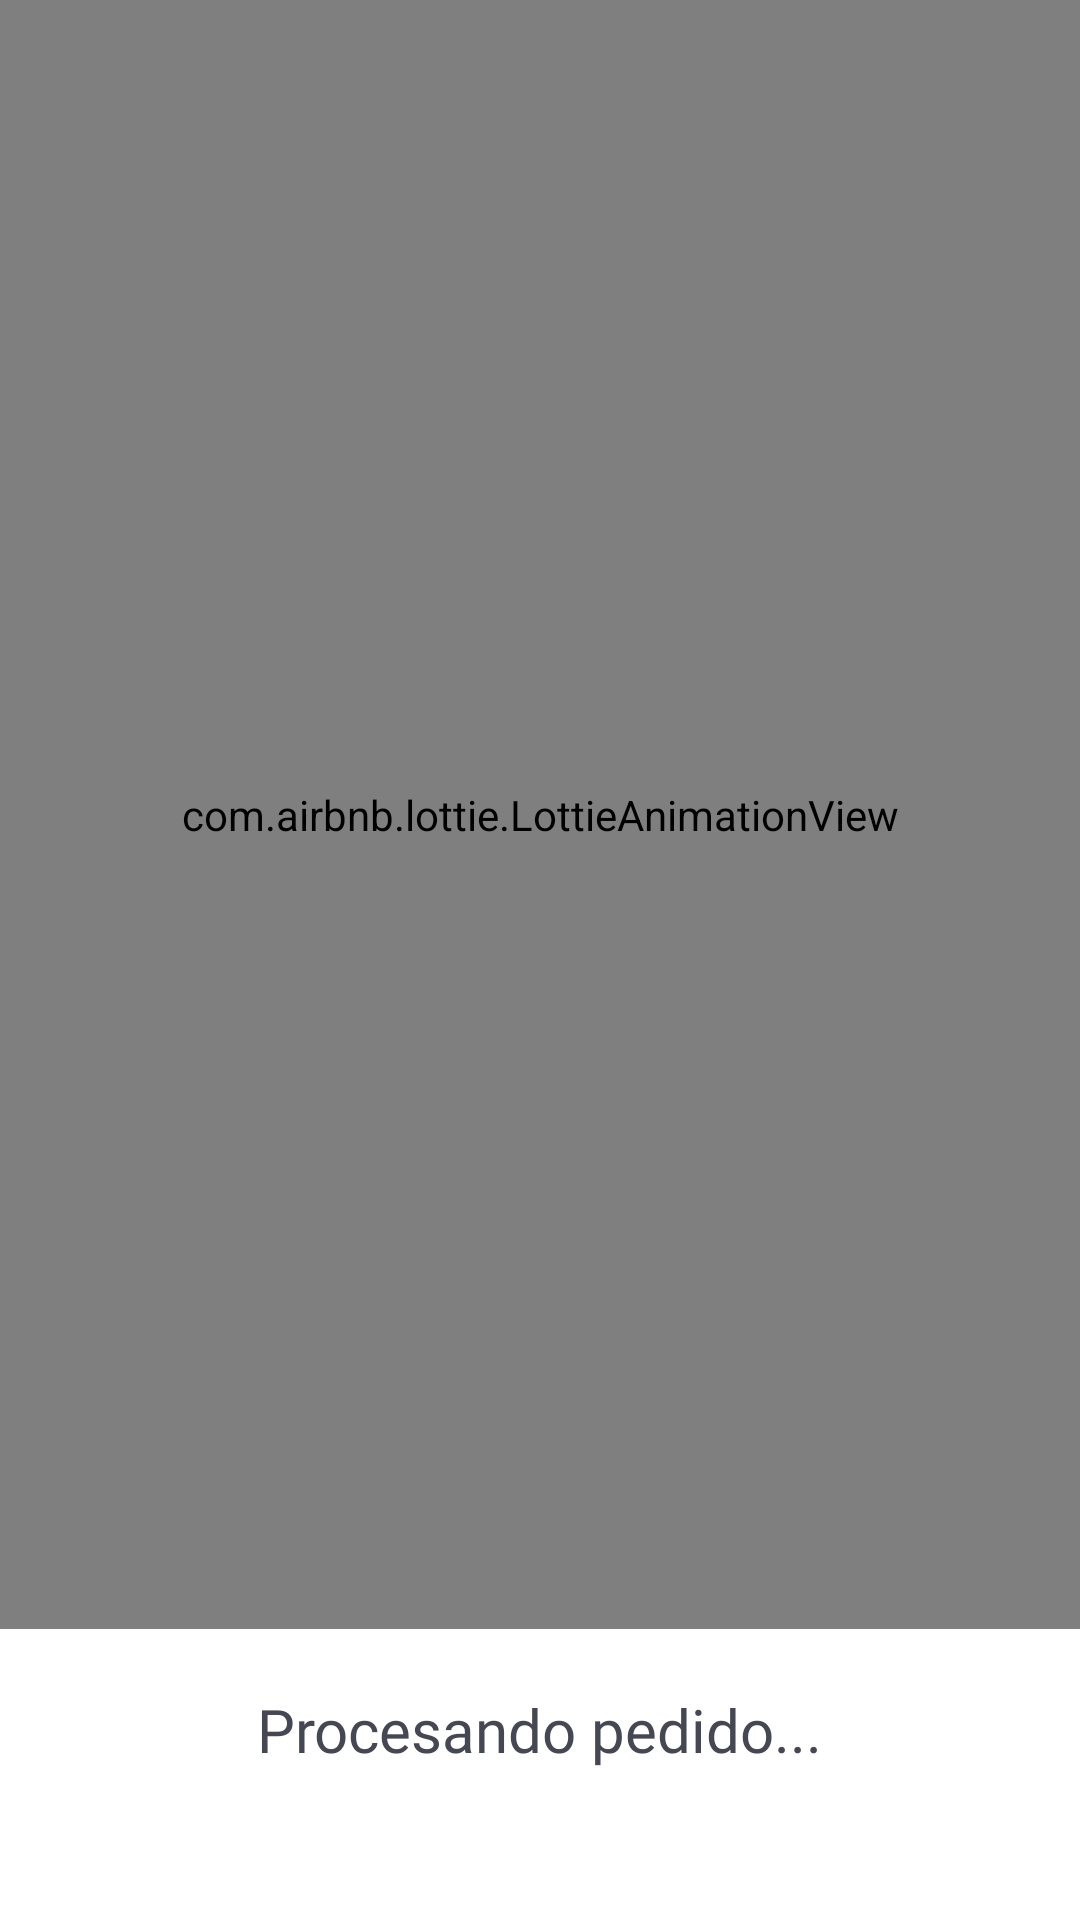

Write the Android layout XML for this screen, with the resource values it uses.
<!-- AndroidManifest.xml: application theme AppTheme -->
<!-- res/layout/activity_preparando_orden.xml -->
<?xml version="1.0" encoding="utf-8"?>
<androidx.constraintlayout.widget.ConstraintLayout xmlns:android="http://schemas.android.com/apk/res/android"
    xmlns:app="http://schemas.android.com/apk/res-auto"
    xmlns:tools="http://schemas.android.com/tools"
    android:layout_width="match_parent"
    android:layout_height="match_parent"
    tools:context=".ui.pedido.orden.PreparandoOrdenActivity">

    <LinearLayout
        android:id="@+id/message_content"
        android:layout_width="match_parent"
        android:layout_height="match_parent"
        android:orientation="vertical"
        app:layout_constraintBottom_toBottomOf="parent"
        app:layout_constraintEnd_toEndOf="parent"
        android:gravity="center"
        android:visibility="visible"
        app:layout_constraintStart_toStartOf="parent"
        app:layout_constraintTop_toTopOf="parent">

        <com.airbnb.lottie.LottieAnimationView
            android:id="@+id/lottie_animate_card"
            android:layout_width="match_parent"
            android:layout_height="match_parent"
            android:visibility="visible"
            android:layout_weight="1"
            app:layout_constraintEnd_toEndOf="parent"
            app:layout_constraintStart_toStartOf="parent"
            app:layout_constraintTop_toBottomOf="@+id/textView2"
            app:lottie_autoPlay="true"
            app:lottie_fileName="enviando.json"
            app:lottie_loop="true" />
        <TextView
            android:layout_weight="0"
            android:layout_width="wrap_content"
            android:layout_height="wrap_content"
            android:fontFamily="@font/roboto_bold"
            android:textSize="20sp"
            android:layout_marginBottom="50dp"
            android:textColor="@color/negro"
            android:layout_marginTop="20dp"
            android:text="Procesando pedido..."/>


    </LinearLayout>

    <LinearLayout
        android:id="@+id/linear_content_status"
        android:layout_width="match_parent"
        android:layout_height="wrap_content"
        android:layout_marginStart="30dp"
        android:layout_marginEnd="30dp"
        android:orientation="vertical"
        android:gravity="center"
        android:visibility="gone"
        app:layout_constraintBottom_toBottomOf="parent"
        app:layout_constraintEnd_toEndOf="parent"
        app:layout_constraintStart_toStartOf="parent"
        app:layout_constraintTop_toTopOf="parent">

        <com.airbnb.lottie.LottieAnimationView
            android:id="@+id/lottie_status"
            android:layout_width="200dp"
            android:layout_height="200dp"
            android:visibility="visible"
            app:layout_constraintEnd_toEndOf="parent"
            app:layout_constraintStart_toStartOf="parent"
            app:layout_constraintTop_toBottomOf="@+id/textView2"
            app:lottie_autoPlay="true"
            app:lottie_repeatMode="reverse"
            app:lottie_loop="true" />

        <TextView
            android:id="@+id/tv_text_status"
            android:layout_width="wrap_content"
            android:layout_height="wrap_content"
            android:layout_marginTop="20dp"
            android:layout_weight="0"
            android:fontFamily="@font/roboto_bold"
            android:text="Gracias por tu compra, los datos de tu envió serán enviados a tu correo electrónico"
            android:textColor="@color/negro"
            android:gravity="center"
            android:textSize="16sp" />

        <com.google.android.material.button.MaterialButton
            android:id="@+id/btn_aceptar"
            android:layout_width="100dp"
            android:layout_height="55dp"
            android:layout_marginTop="20dp"
            android:layout_gravity="center"
            android:text="Aceptar"
            android:textAllCaps="false"
            android:textSize="16sp"
            app:cornerRadius="15dp"
          />

    </LinearLayout>

</androidx.constraintlayout.widget.ConstraintLayout>
<!-- resources referenced by this layout -->
<resources>
  <color name="negro">#454752</color>
  <style name="AppTheme" parent="Theme.MaterialComponents.Light.NoActionBar">
          
          <item name="colorPrimary">@color/colorPrimary</item>
          <item name="colorPrimaryDark">@color/colorPrimaryDark</item>
          <item name="colorAccent">@color/colorAccent</item>
      </style>
  <color name="colorPrimary">#DF7C73</color>
  <color name="colorPrimaryDark">#DF7C73</color>
  <color name="colorAccent">#B28DFF</color>
</resources>
